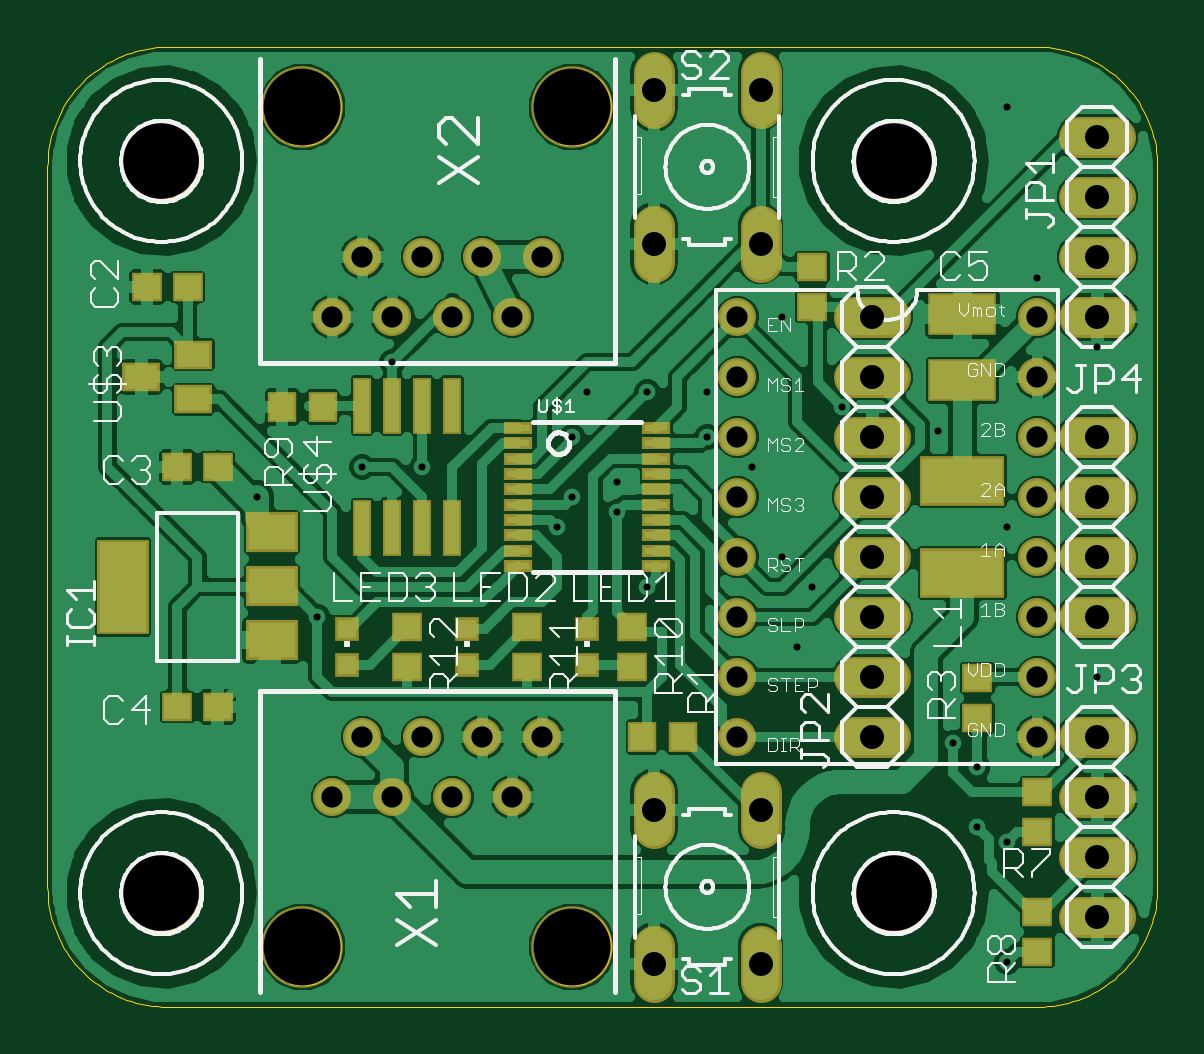
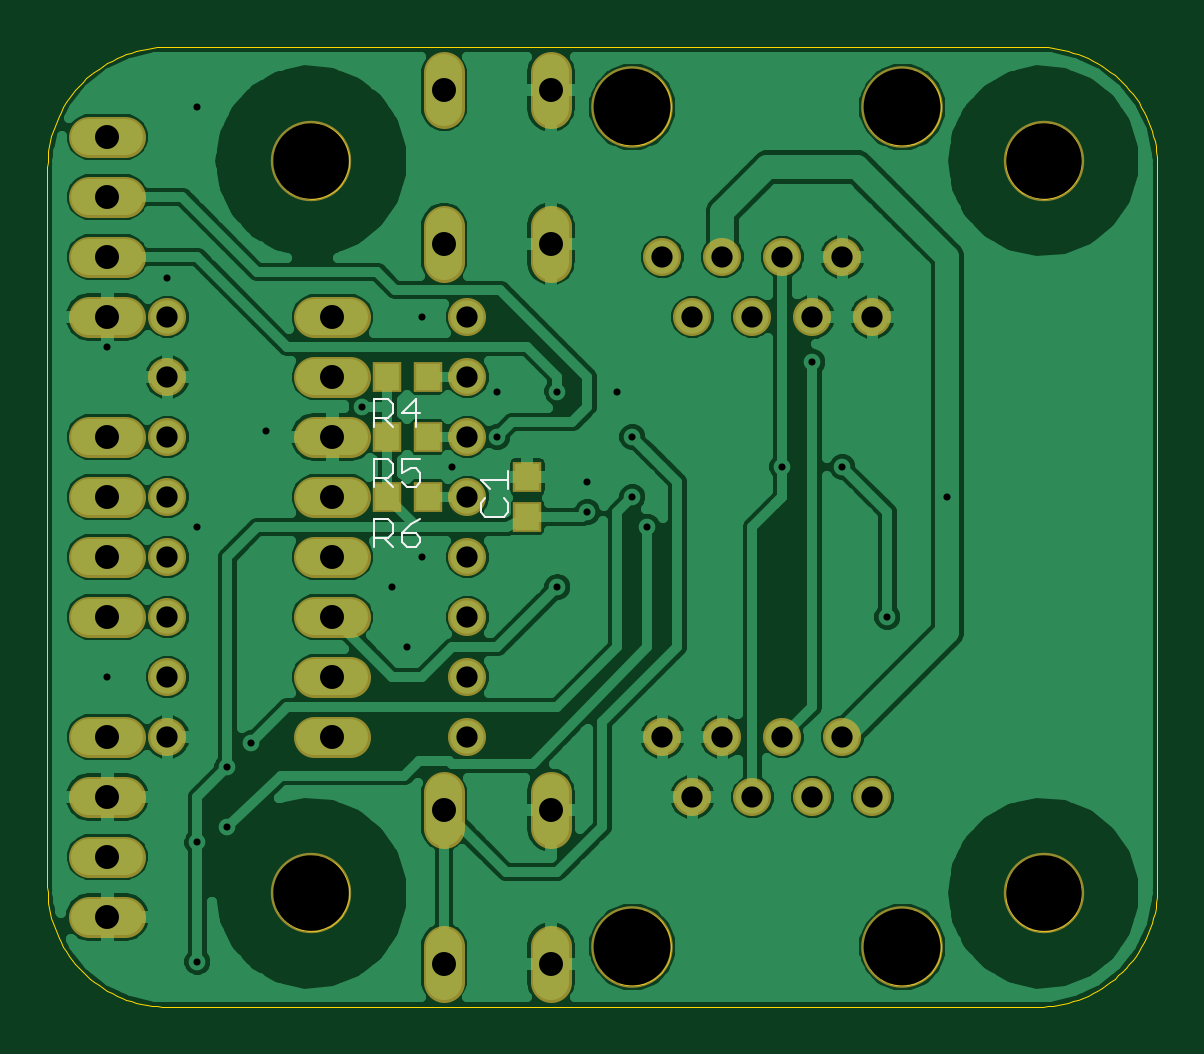
Circuit board: 8 layer files. Board 47.0 x 40.6 mm.
- outline: elock.boardoutline.ger (15241 bytes)
- bottom_copper: elock.bottomlayer.ger (75265 bytes)
- bottom_silk: elock.bottomsilkscreen.ger (1409 bytes)
- bottom_mask: elock.bottomsoldermask.ger (2188 bytes)
- drill: elock.drills.xln (1313 bytes)
- top_copper: elock.toplayer.ger (85295 bytes)
- top_silk: elock.topsilkscreen.ger (97943 bytes)
- top_mask: elock.topsoldermask.ger (3608 bytes)

=== outline: elock.boardoutline.ger (15241 bytes, source omitted) ===
=== bottom_copper: elock.bottomlayer.ger (75265 bytes, source omitted) ===
=== bottom_silk: elock.bottomsilkscreen.ger ===
G75*
%MOIN*%
%OFA0B0*%
%FSLAX24Y24*%
%IPPOS*%
%LPD*%
%AMOC8*
5,1,8,0,0,1.08239X$1,22.5*
%
%ADD10C,0.0040*%
D10*
X011000Y010451D02*
X011000Y010604D01*
X011077Y010681D01*
X011000Y010834D02*
X011000Y011141D01*
X011000Y010988D02*
X011460Y010988D01*
X011307Y010834D01*
X011384Y010681D02*
X011460Y010604D01*
X011460Y010451D01*
X011384Y010374D01*
X011077Y010374D01*
X011000Y010451D01*
X012463Y010334D02*
X012617Y010257D01*
X012770Y010104D01*
X012540Y010104D01*
X012463Y010027D01*
X012463Y009951D01*
X012540Y009874D01*
X012694Y009874D01*
X012770Y009951D01*
X012770Y010104D01*
X012924Y010104D02*
X012924Y010257D01*
X013001Y010334D01*
X013231Y010334D01*
X013231Y009874D01*
X013231Y010027D02*
X013001Y010027D01*
X012924Y010104D01*
X013077Y010027D02*
X012924Y009874D01*
X012924Y010874D02*
X013077Y011027D01*
X013001Y011027D02*
X013231Y011027D01*
X013231Y010874D02*
X013231Y011334D01*
X013001Y011334D01*
X012924Y011257D01*
X012924Y011104D01*
X013001Y011027D01*
X012770Y010951D02*
X012694Y010874D01*
X012540Y010874D01*
X012463Y010951D01*
X012463Y011104D01*
X012540Y011181D01*
X012617Y011181D01*
X012770Y011104D01*
X012770Y011334D01*
X012463Y011334D01*
X012540Y011874D02*
X012540Y012334D01*
X012770Y012104D01*
X012463Y012104D01*
X012924Y012104D02*
X013001Y012027D01*
X013231Y012027D01*
X013231Y011874D02*
X013231Y012334D01*
X013001Y012334D01*
X012924Y012257D01*
X012924Y012104D01*
X013077Y012027D02*
X012924Y011874D01*
M02*

=== bottom_mask: elock.bottomsoldermask.ger ===
G75*
%MOIN*%
%OFA0B0*%
%FSLAX24Y24*%
%IPPOS*%
%LPD*%
%AMOC8*
5,1,8,0,0,1.08239X$1,22.5*
%
%ADD10C,0.0634*%
%ADD11C,0.1360*%
%ADD12C,0.0680*%
%ADD13R,0.0474X0.0513*%
%ADD14C,0.1340*%
D10*
X004930Y005704D03*
X005930Y005704D03*
X006930Y005704D03*
X007930Y005704D03*
X007430Y006704D03*
X006430Y006704D03*
X005430Y006704D03*
X008430Y006704D03*
X011680Y006704D03*
X011680Y007704D03*
X011680Y008704D03*
X011680Y009704D03*
X011680Y010704D03*
X011680Y011704D03*
X011680Y012704D03*
X011680Y013704D03*
X008430Y014704D03*
X007430Y014704D03*
X006430Y014704D03*
X005430Y014704D03*
X004930Y013704D03*
X005930Y013704D03*
X006930Y013704D03*
X007930Y013704D03*
X016680Y013704D03*
X016680Y012704D03*
X016680Y011704D03*
X016680Y010704D03*
X016680Y009704D03*
X016680Y008704D03*
X016680Y007704D03*
X016680Y006704D03*
D11*
X008930Y003204D03*
X004430Y003204D03*
X004430Y017204D03*
X008930Y017204D03*
D12*
X010290Y017184D02*
X010290Y017784D01*
X012070Y017784D02*
X012070Y017184D01*
X012070Y015224D02*
X012070Y014624D01*
X013630Y013704D02*
X014230Y013704D01*
X014230Y012704D02*
X013630Y012704D01*
X013630Y011704D02*
X014230Y011704D01*
X014230Y010704D02*
X013630Y010704D01*
X013630Y009704D02*
X014230Y009704D01*
X014230Y008704D02*
X013630Y008704D01*
X013630Y007704D02*
X014230Y007704D01*
X014230Y006704D02*
X013630Y006704D01*
X012070Y005784D02*
X012070Y005184D01*
X010290Y005184D02*
X010290Y005784D01*
X010290Y003224D02*
X010290Y002624D01*
X012070Y002624D02*
X012070Y003224D01*
X017380Y003704D02*
X017980Y003704D01*
X017980Y004704D02*
X017380Y004704D01*
X017380Y005704D02*
X017980Y005704D01*
X017980Y006704D02*
X017380Y006704D01*
X017380Y008704D02*
X017980Y008704D01*
X017980Y009704D02*
X017380Y009704D01*
X017380Y010704D02*
X017980Y010704D01*
X017980Y011704D02*
X017380Y011704D01*
X017380Y013704D02*
X017980Y013704D01*
X017980Y014704D02*
X017380Y014704D01*
X017380Y015704D02*
X017980Y015704D01*
X017980Y016704D02*
X017380Y016704D01*
X010290Y015224D02*
X010290Y014624D01*
D13*
X012345Y012704D03*
X013015Y012704D03*
X013015Y011704D03*
X012345Y011704D03*
X012345Y010704D03*
X013015Y010704D03*
X010680Y011038D03*
X010680Y010369D03*
D14*
X002078Y004101D03*
X002078Y016306D03*
X014282Y016306D03*
X014282Y004101D03*
M02*

=== drill: elock.drills.xln ===
%
M48
M72
T01C0.0118
T02C0.0354
T03C0.0400
T04C0.1260
T05C0.1280
%
T01
X4680Y8704
X3680Y10704
X5430Y11204
X6430Y11204
X5930Y12954
X8680Y10204
X8930Y10704
X9680Y10954
X9680Y10454
X10180Y9204
X11930Y11204
X11180Y11704
X11180Y12454
X10180Y12454
X9180Y12454
X8930Y11704
X12430Y13704
X13430Y12204
X15030Y11804
X16180Y10204
X17680Y7704
X15680Y6204
X15280Y6604
X15680Y5204
X16180Y4954
X16180Y2954
X12680Y8204
X12930Y9204
X12430Y9704
X16680Y14354
X17680Y13204
X16180Y17204
T02
X16680Y13704
X16680Y12704
X16680Y11704
X16680Y10704
X16680Y9704
X16680Y8704
X16680Y7704
X16680Y6704
X11680Y6704
X11680Y7704
X11680Y8704
X11680Y9704
X11680Y10704
X11680Y11704
X11680Y12704
X11680Y13704
X8430Y14704
X7430Y14704
X6430Y14704
X5430Y14704
X4930Y13704
X5930Y13704
X6930Y13704
X7930Y13704
X7430Y6704
X6430Y6704
X5430Y6704
X4930Y5704
X5930Y5704
X6930Y5704
X7930Y5704
X8430Y6704
T03
X10290Y5484
X12070Y5484
X13930Y6704
X13930Y7704
X13930Y8704
X13930Y9704
X13930Y10704
X13930Y11704
X13930Y12704
X13930Y13704
X12070Y14924
X10290Y14924
X10290Y17484
X12070Y17484
X17680Y16704
X17680Y15704
X17680Y14704
X17680Y13704
X17680Y11704
X17680Y10704
X17680Y9704
X17680Y8704
X17680Y6704
X17680Y5704
X17680Y4704
X17680Y3704
X12070Y2924
X10290Y2924
T04
X2078Y4101
X2078Y16306
X14282Y16306
X14282Y4101
T05
X8930Y3204
X4430Y3204
X4430Y17204
X8930Y17204
M30

=== top_copper: elock.toplayer.ger (85295 bytes, source omitted) ===
=== top_silk: elock.topsilkscreen.ger (97943 bytes, source omitted) ===
=== top_mask: elock.topsoldermask.ger ===
G75*
%MOIN*%
%OFA0B0*%
%FSLAX24Y24*%
%IPPOS*%
%LPD*%
%AMOC8*
5,1,8,0,0,1.08239X$1,22.5*
%
%ADD10C,0.0634*%
%ADD11C,0.1360*%
%ADD12C,0.0680*%
%ADD13R,0.0470X0.0200*%
%ADD14R,0.0631X0.0474*%
%ADD15R,0.0474X0.0513*%
%ADD16R,0.0513X0.0474*%
%ADD17R,0.0870X0.0670*%
%ADD18R,0.0870X0.1580*%
%ADD19R,0.0316X0.0946*%
%ADD20R,0.0395X0.0395*%
%ADD21R,0.1143X0.0710*%
%ADD22R,0.1419X0.0828*%
%ADD23C,0.1340*%
D10*
X004930Y005704D03*
X005930Y005704D03*
X006930Y005704D03*
X007930Y005704D03*
X007430Y006704D03*
X006430Y006704D03*
X005430Y006704D03*
X008430Y006704D03*
X011680Y006704D03*
X011680Y007704D03*
X011680Y008704D03*
X011680Y009704D03*
X011680Y010704D03*
X011680Y011704D03*
X011680Y012704D03*
X011680Y013704D03*
X008430Y014704D03*
X007430Y014704D03*
X006430Y014704D03*
X005430Y014704D03*
X004930Y013704D03*
X005930Y013704D03*
X006930Y013704D03*
X007930Y013704D03*
X016680Y013704D03*
X016680Y012704D03*
X016680Y011704D03*
X016680Y010704D03*
X016680Y009704D03*
X016680Y008704D03*
X016680Y007704D03*
X016680Y006704D03*
D11*
X008930Y003204D03*
X004430Y003204D03*
X004430Y017204D03*
X008930Y017204D03*
D12*
X010290Y017184D02*
X010290Y017784D01*
X012070Y017784D02*
X012070Y017184D01*
X012070Y015224D02*
X012070Y014624D01*
X013630Y013704D02*
X014230Y013704D01*
X014230Y012704D02*
X013630Y012704D01*
X013630Y011704D02*
X014230Y011704D01*
X014230Y010704D02*
X013630Y010704D01*
X013630Y009704D02*
X014230Y009704D01*
X014230Y008704D02*
X013630Y008704D01*
X013630Y007704D02*
X014230Y007704D01*
X014230Y006704D02*
X013630Y006704D01*
X012070Y005784D02*
X012070Y005184D01*
X010290Y005184D02*
X010290Y005784D01*
X010290Y003224D02*
X010290Y002624D01*
X012070Y002624D02*
X012070Y003224D01*
X017380Y003704D02*
X017980Y003704D01*
X017980Y004704D02*
X017380Y004704D01*
X017380Y005704D02*
X017980Y005704D01*
X017980Y006704D02*
X017380Y006704D01*
X017380Y008704D02*
X017980Y008704D01*
X017980Y009704D02*
X017380Y009704D01*
X017380Y010704D02*
X017980Y010704D01*
X017980Y011704D02*
X017380Y011704D01*
X017380Y013704D02*
X017980Y013704D01*
X017980Y014704D02*
X017380Y014704D01*
X017380Y015704D02*
X017980Y015704D01*
X017980Y016704D02*
X017380Y016704D01*
X010290Y015224D02*
X010290Y014624D01*
D13*
X010329Y011855D03*
X010329Y011599D03*
X010329Y011344D03*
X010329Y011088D03*
X010329Y010832D03*
X010329Y010576D03*
X010329Y010320D03*
X010329Y010064D03*
X010329Y009808D03*
X010329Y009552D03*
X008031Y009552D03*
X008031Y009808D03*
X008031Y010064D03*
X008031Y010320D03*
X008031Y010576D03*
X008031Y010832D03*
X008031Y011088D03*
X008031Y011344D03*
X008031Y011599D03*
X008031Y011855D03*
D14*
X002613Y012330D03*
X002613Y013078D03*
X001747Y012704D03*
D15*
X004095Y012204D03*
X004765Y012204D03*
X010095Y006704D03*
X010765Y006704D03*
D16*
X009930Y007869D03*
X009930Y008538D03*
X008180Y008538D03*
X008180Y007869D03*
X006180Y007869D03*
X006180Y008538D03*
X003015Y007204D03*
X002345Y007204D03*
X002345Y011204D03*
X003015Y011204D03*
X002515Y014204D03*
X001845Y014204D03*
X012930Y014538D03*
X012930Y013869D03*
X015680Y007688D03*
X015680Y007019D03*
X016680Y005788D03*
X016680Y005119D03*
X016680Y003788D03*
X016680Y003119D03*
D17*
X003920Y008314D03*
X003920Y009214D03*
X003920Y010114D03*
D18*
X001440Y009204D03*
D19*
X005430Y010180D03*
X005930Y010180D03*
X006430Y010180D03*
X006930Y010180D03*
X006930Y012227D03*
X006430Y012227D03*
X005930Y012227D03*
X005430Y012227D03*
D20*
X005180Y008499D03*
X005180Y007909D03*
X007180Y007909D03*
X007180Y008499D03*
X009180Y008499D03*
X009180Y007909D03*
D21*
X015430Y012653D03*
X015430Y013755D03*
D22*
X015430Y010971D03*
X015430Y009436D03*
D23*
X002078Y004101D03*
X002078Y016306D03*
X014282Y016306D03*
X014282Y004101D03*
M02*

